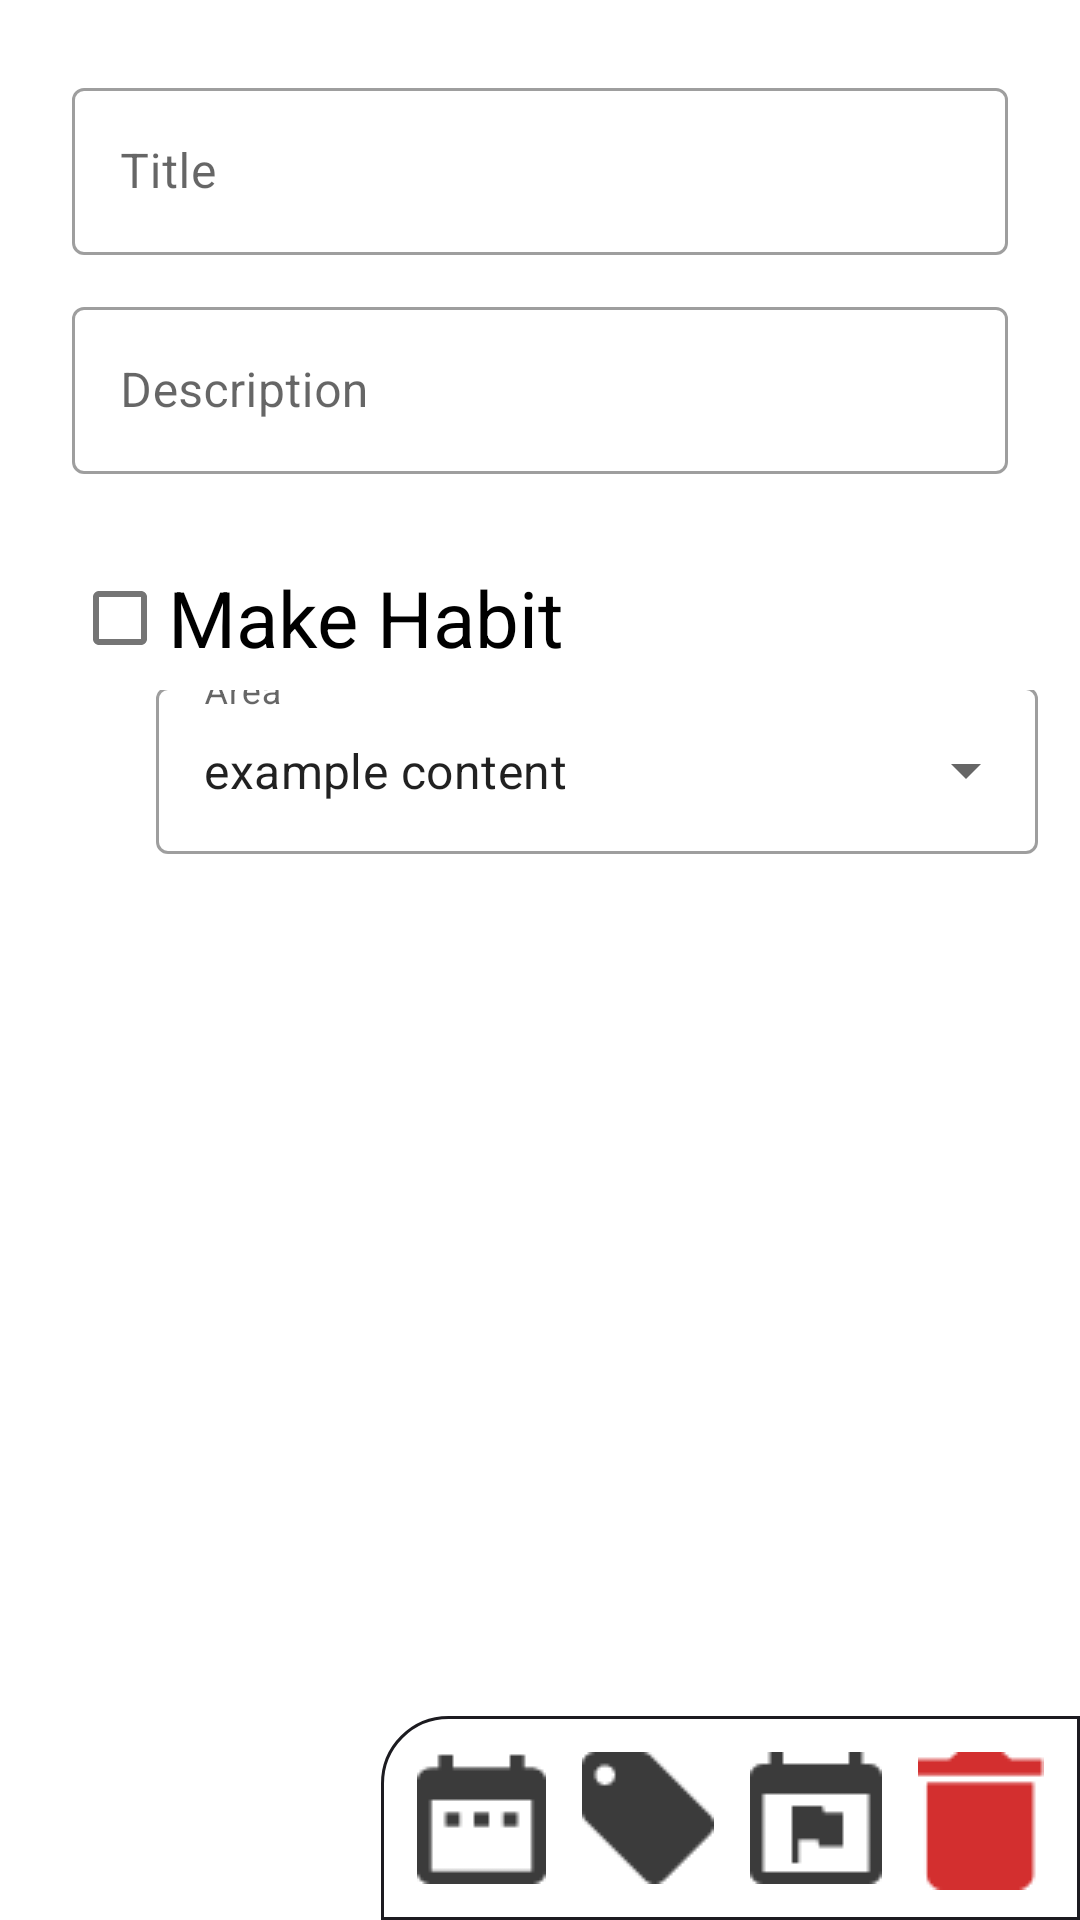

Layout XML and referenced resources for this Android screen:
<!-- AndroidManifest.xml: application theme Theme.Glance -->
<!-- res/layout/edit_screen.xml -->
<?xml version="1.0" encoding="utf-8"?>
<androidx.constraintlayout.widget.ConstraintLayout xmlns:android="http://schemas.android.com/apk/res/android"
    xmlns:app="http://schemas.android.com/apk/res-auto"
    xmlns:tools="http://schemas.android.com/tools"
    android:layout_width="match_parent"
    android:layout_height="match_parent">

    <androidx.constraintlayout.widget.ConstraintLayout
        android:id="@+id/description_layout"
        android:layout_width="match_parent"
        android:layout_height="wrap_content"
        android:layout_marginTop="24dp"
        app:layout_constraintTop_toTopOf="parent">

        <com.google.android.material.textfield.TextInputLayout
            android:id="@+id/textInput_title_layout"
            style="@style/Widget.MaterialComponents.TextInputLayout.OutlinedBox"
            android:layout_width="match_parent"
            android:layout_height="wrap_content"
            android:layout_marginStart="24dp"
            android:layout_marginEnd="24dp"
            android:hint="@string/title"
            app:layout_constraintStart_toStartOf="parent"
            app:layout_constraintTop_toTopOf="parent">

            <com.google.android.material.textfield.TextInputEditText
                android:layout_width="match_parent"
                android:layout_height="wrap_content" />
        </com.google.android.material.textfield.TextInputLayout>

        <com.google.android.material.textfield.TextInputLayout
            android:id="@+id/textInput_description_layout"
            style="@style/Widget.MaterialComponents.TextInputLayout.OutlinedBox"
            android:layout_width="match_parent"
            android:layout_height="wrap_content"
            android:layout_marginStart="24dp"
            android:layout_marginTop="12dp"
            android:layout_marginEnd="24dp"
            android:hint="@string/description"
            app:layout_constraintStart_toStartOf="parent"
            app:layout_constraintTop_toBottomOf="@id/textInput_title_layout">

            <com.google.android.material.textfield.TextInputEditText
                android:layout_width="match_parent"
                android:layout_height="wrap_content" />

        </com.google.android.material.textfield.TextInputLayout>
    </androidx.constraintlayout.widget.ConstraintLayout>

    <androidx.constraintlayout.widget.ConstraintLayout
        android:id="@+id/area_layout"
        android:layout_width="match_parent"
        android:layout_height="wrap_content"
        app:layout_constraintTop_toBottomOf="@id/makeHabit_layout">

        <ImageView
            android:id="@+id/areaIcon"
            android:layout_width="wrap_content"
            android:layout_height="wrap_content"
            android:layout_marginStart="24dp"
            android:layout_marginTop="24dp"
            android:contentDescription="@string/icon_representing_area"
            app:layout_constraintStart_toStartOf="parent"
            app:layout_constraintTop_toTopOf="parent"
            app:srcCompat="@drawable/baseline_inventory_black_48dp" />

        <com.google.android.material.textfield.TextInputLayout
            android:id="@+id/area_dropdown_menu"
            style="@style/Widget.MaterialComponents.TextInputLayout.OutlinedBox.ExposedDropdownMenu"
            android:layout_width="0dp"
            android:layout_height="wrap_content"
            android:layout_marginEnd="14dp"
            android:layout_marginStart="28dp"
            android:hint="Area"
            app:layout_constraintBottom_toBottomOf="@id/areaIcon"
            app:layout_constraintEnd_toEndOf="parent"
            app:layout_constraintStart_toEndOf="@id/areaIcon"
            app:layout_constraintTop_toTopOf="@id/areaIcon">

            <androidx.appcompat.widget.AppCompatAutoCompleteTextView
                android:layout_width="match_parent"
                android:layout_height="wrap_content"
                android:inputType="none"
                android:text="example content" />

        </com.google.android.material.textfield.TextInputLayout>

    </androidx.constraintlayout.widget.ConstraintLayout>

    <androidx.constraintlayout.widget.ConstraintLayout
        android:id="@+id/makeHabit_layout"
        android:layout_width="match_parent"
        android:layout_height="wrap_content"
        app:layout_constraintTop_toBottomOf="@id/description_layout">

        <CheckBox
            android:id="@+id/checkBox"
            android:layout_width="wrap_content"
            android:layout_height="wrap_content"
            android:layout_marginStart="24dp"
            android:layout_marginTop="24dp"
            android:text="@string/make_habit"
            android:textSize="26sp"
            app:layout_constraintStart_toStartOf="parent"
            app:layout_constraintTop_toTopOf="parent" />

    </androidx.constraintlayout.widget.ConstraintLayout>

    <androidx.constraintlayout.widget.ConstraintLayout
        android:layout_width="wrap_content"
        android:layout_height="wrap_content"
        android:background="@drawable/layout_edge_top_left_white"
        android:paddingStart="12dp"
        android:paddingEnd="0dp"
        android:paddingTop="12dp"
        android:paddingBottom="10dp"
        app:layout_constraintBottom_toBottomOf="parent"
        app:layout_constraintEnd_toEndOf="parent">

        <androidx.appcompat.widget.AppCompatImageButton
            android:id="@+id/do_imageButton"
            android:layout_width="wrap_content"
            android:layout_height="wrap_content"
            android:layout_marginEnd="12dp"
            android:background="@android:color/transparent"
            android:src="@drawable/when"
            app:layout_constraintEnd_toStartOf="@id/tag_imageButton"
            app:layout_constraintTop_toTopOf="parent" />

        <androidx.appcompat.widget.AppCompatImageButton
            android:id="@+id/tag_imageButton"
            android:layout_width="wrap_content"
            android:layout_height="wrap_content"
            android:layout_marginEnd="12dp"
            android:background="@android:color/transparent"
            android:src="@drawable/tag"
            app:layout_constraintEnd_toStartOf="@id/deadline_imageButton"
            app:layout_constraintTop_toTopOf="parent" />

        <androidx.appcompat.widget.AppCompatImageButton
            android:id="@+id/deadline_imageButton"
            android:layout_width="wrap_content"
            android:layout_height="wrap_content"
            android:layout_marginEnd="12dp"
            android:background="@android:color/transparent"
            android:src="@drawable/deadline"
            app:layout_constraintEnd_toStartOf="@id/delete_imageButton"
            app:layout_constraintTop_toTopOf="parent" />

        <androidx.appcompat.widget.AppCompatImageButton
            android:id="@+id/delete_imageButton"
            android:layout_width="wrap_content"
            android:layout_height="wrap_content"
            android:layout_marginEnd="12dp"
            android:background="@android:color/transparent"
            android:src="@drawable/delete"
            app:layout_constraintEnd_toEndOf="parent"
            app:layout_constraintTop_toTopOf="parent" />

    </androidx.constraintlayout.widget.ConstraintLayout>

</androidx.constraintlayout.widget.ConstraintLayout>
<!-- resources referenced by this layout -->
<resources>
  <!-- drawable deadline: png bitmap (drawable-v24, 492 bytes) -->
  <!-- drawable delete: png bitmap (drawable-v24, 464 bytes) -->
  <!-- drawable layout_edge_top_left_white (drawable) -->
  <?xml version="1.0" encoding="utf-8"?>
  <shape
      xmlns:android="http://schemas.android.com/apk/res/android"
      android:shape="rectangle">
  
      
      <solid
          android:color="@color/white" >
      </solid>
  
      
      <stroke
          android:width="1dp"
          android:color="#1c1b20" >
      </stroke>
  
      
      <corners
          android:topLeftRadius="22dp"   >
      </corners>
  
  </shape>
  <!-- drawable tag: png bitmap (drawable-v24, 592 bytes) -->
  <!-- drawable when: png bitmap (drawable-v24, 535 bytes) -->
  <string name="description">Description</string>
  <string name="icon_representing_area">Icon representing Area</string>
  <string name="make_habit">Make Habit</string>
  <string name="title">Title</string>
  <style name="Theme.Glance" parent="Theme.MaterialComponents.DayNight.DarkActionBar">
          
          <item name="colorPrimary">@color/purple_500</item>
          <item name="colorPrimaryVariant">@color/purple_700</item>
          <item name="colorOnPrimary">@color/white</item>
          
          <item name="colorSecondary">@color/teal_200</item>
          <item name="colorSecondaryVariant">@color/teal_700</item>
          <item name="colorOnSecondary">@color/black</item>
          
          <item name="android:statusBarColor" tools:targetApi="l">?attr/colorPrimaryVariant</item>
          
      </style>
  <color name="white">#FFFFFFFF</color>
  <color name="black">#FF000000</color>
  <!-- not gathered from this repository: default colours our renderer supplied (Android Studio template values) -->
  <color name="purple_500">#FF6200EE</color>
  <color name="purple_700">#FF3700B3</color>
  <color name="teal_200">#FF03DAC5</color>
  <color name="teal_700">#FF018786</color>
</resources>
